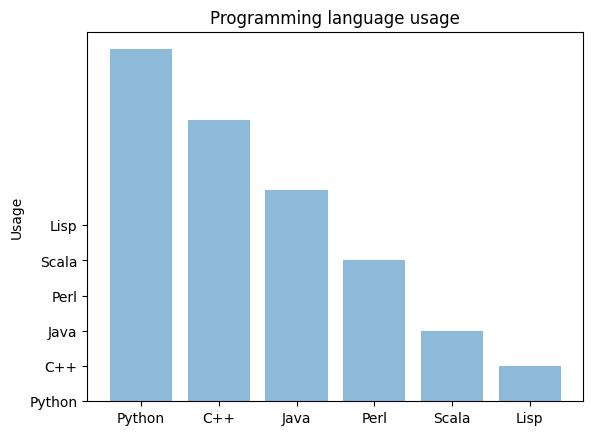

Recreate this plot in Python.
import matplotlib.pyplot as plt; plt.rcdefaults()
import numpy as np
import matplotlib.pyplot as plt

objects = ('Python', 'C++', 'Java', 'Perl', 'Scala', 'Lisp')
y_pos = np.arange(len(objects))
performance = [10,8,6,4,2,1]

plt.bar(y_pos, performance, align='center', alpha=0.5)
plt.xticks(y_pos, objects)
plt.yticks(y_pos, objects)
plt.ylabel('Usage')
plt.title('Programming language usage')

plt.show()